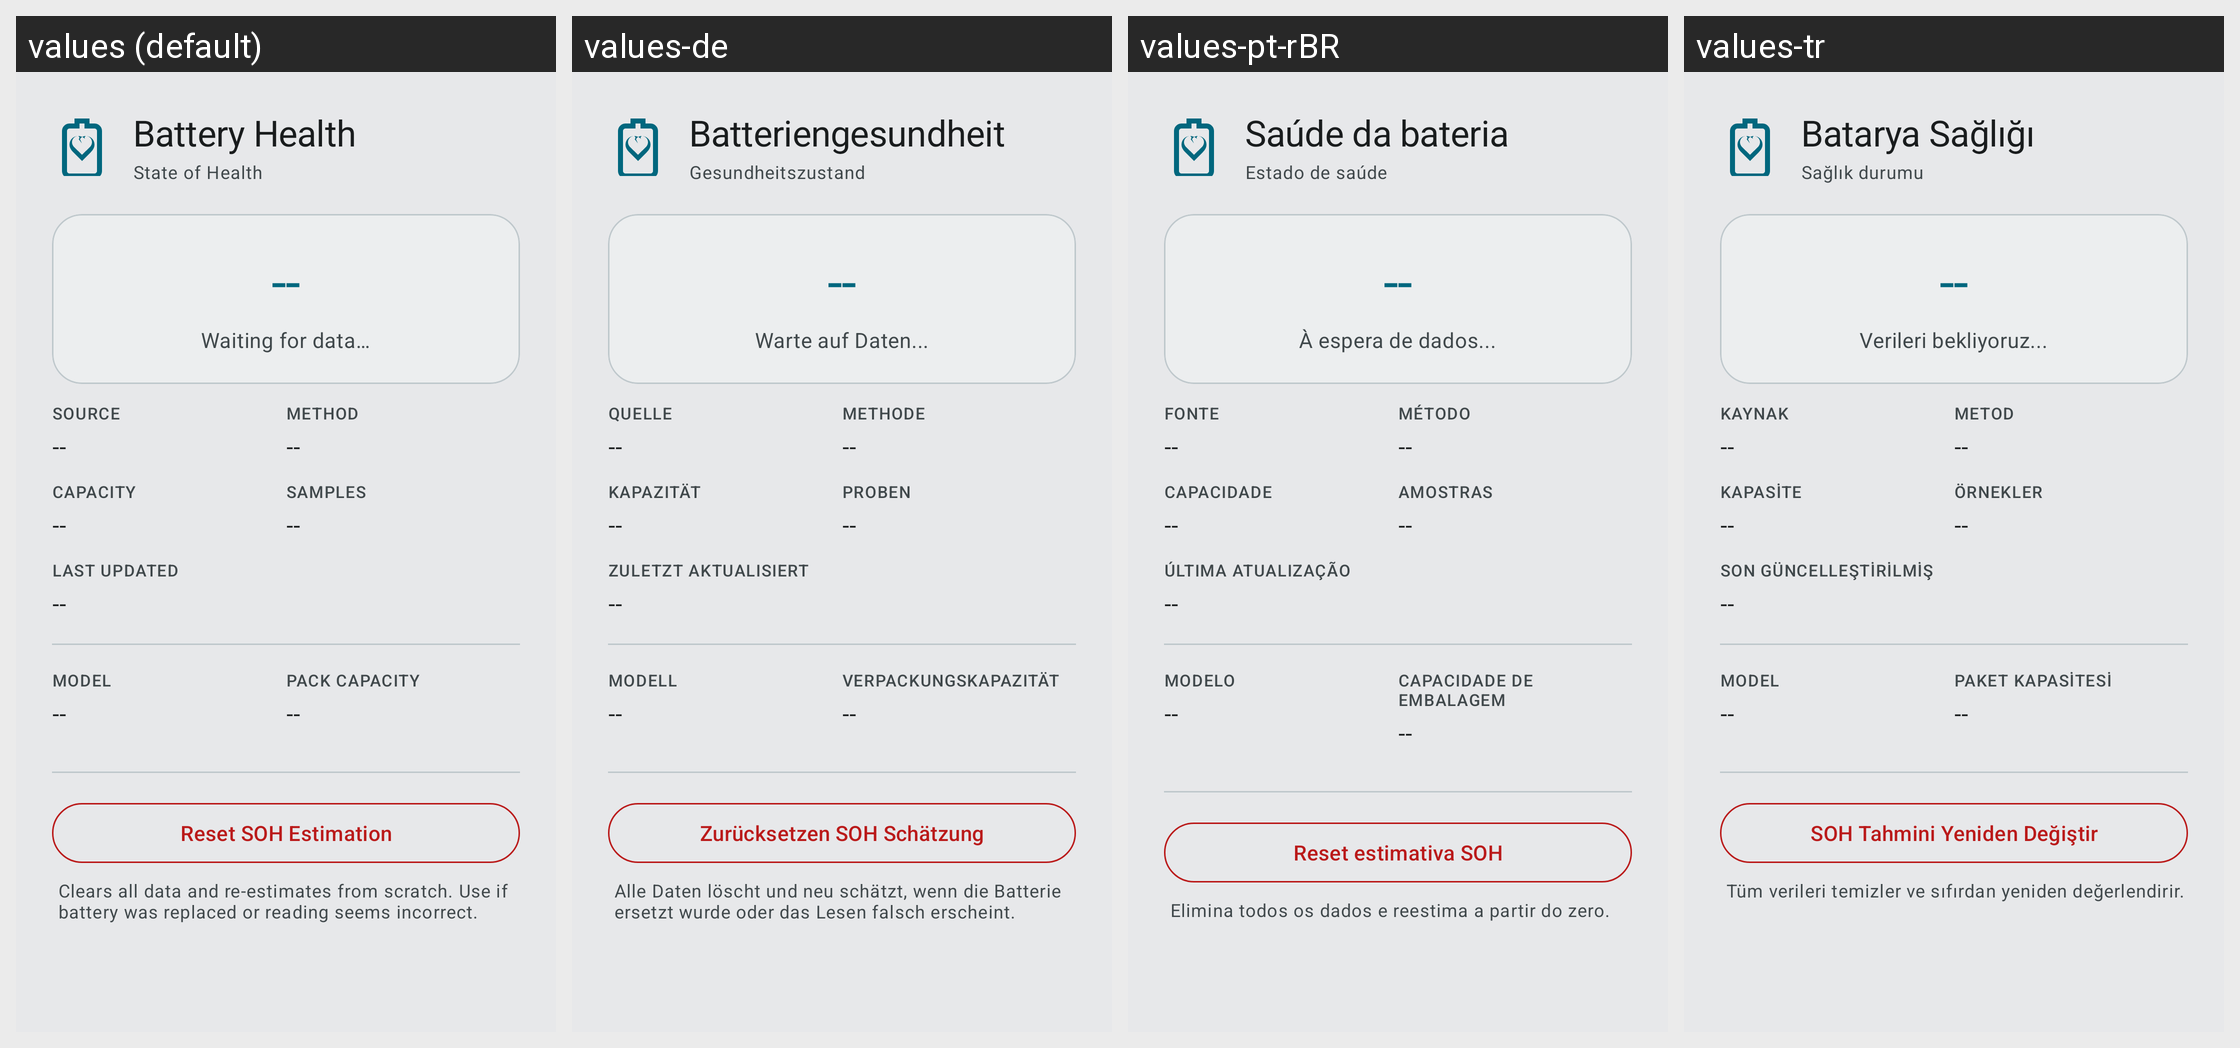

Strings drawn on this Android screen and how each of the app's shown locales translates them:
Android screen res/layout/dialog_battery_health.xml rendered under 4 locales, left to right: values (default), values-de, values-pt-rBR, values-tr. Device: Nexus 5 (rendered at 1080×1920; each locale shown at half size, 540×960, under a caption strip naming it); theme Theme.BladeWatch.M3.
Other locales in the repository, not shown: values-es, values-fr, values-hi, values-it, values-ja, values-ko, values-nb, values-nl, values-ru, values-th, values-vi, values-zh-rCN, values-zh-rTW.
Strings drawn on this screen, with the default value and each locale's value (text and hints the layout hard-codes, and strings that could not be matched under every locale, appear in the picture but are not listed):

battery_health_title
  values: Battery Health
  values-de: Batteriengesundheit
  values-pt-rBR: Saúde da bateria
  values-tr: Batarya Sağlığı

battery_health_subtitle
  values: State of Health
  values-de: Gesundheitszustand
  values-pt-rBR: Estado de saúde
  values-tr: Sağlık durumu

battery_health_dashes
  values: --
  values-de: --
  values-pt-rBR: --
  values-tr: --

battery_health_waiting
  values: Waiting for data…
  values-de: Warte auf Daten...
  values-pt-rBR: À espera de dados...
  values-tr: Verileri bekliyoruz...

battery_health_source
  values: Source
  values-de: Quelle
  values-pt-rBR: Fonte
  values-tr: Kaynak

battery_health_method
  values: Method
  values-de: Methode
  values-pt-rBR: Método
  values-tr: Metod

battery_health_capacity
  values: Capacity
  values-de: Kapazität
  values-pt-rBR: Capacidade
  values-tr: Kapasite

battery_health_samples
  values: Samples
  values-de: Proben
  values-pt-rBR: amostras
  values-tr: Örnekler

battery_health_last_updated
  values: Last Updated
  values-de: Zuletzt aktualisiert
  values-pt-rBR: Última atualização
  values-tr: Son Güncelleştirilmiş

soh_dialog_model_label
  values: Model
  values-de: Modell
  values-pt-rBR: Modelo
  values-tr: Model

soh_dialog_pack_capacity_label
  values: Pack capacity
  values-de: Verpackungskapazität
  values-pt-rBR: Capacidade de embalagem
  values-tr: Paket kapasitesi

battery_health_reset
  values: Reset SOH Estimation
  values-de: Zurücksetzen SOH Schätzung
  values-pt-rBR: Reset estimativa SOH
  values-tr: SOH Tahmini Yeniden Değiştir

battery_health_reset_desc
  values: Clears all data and re-estimates from scratch. Use if battery was replaced or reading seems incorrect.
  values-de: Alle Daten löscht und neu schätzt, wenn die Batterie ersetzt wurde oder das Lesen falsch erscheint.
  values-pt-rBR: Elimina todos os dados e reestima a partir do zero.
  values-tr: Tüm verileri temizler ve sıfırdan yeniden değerlendirir.
